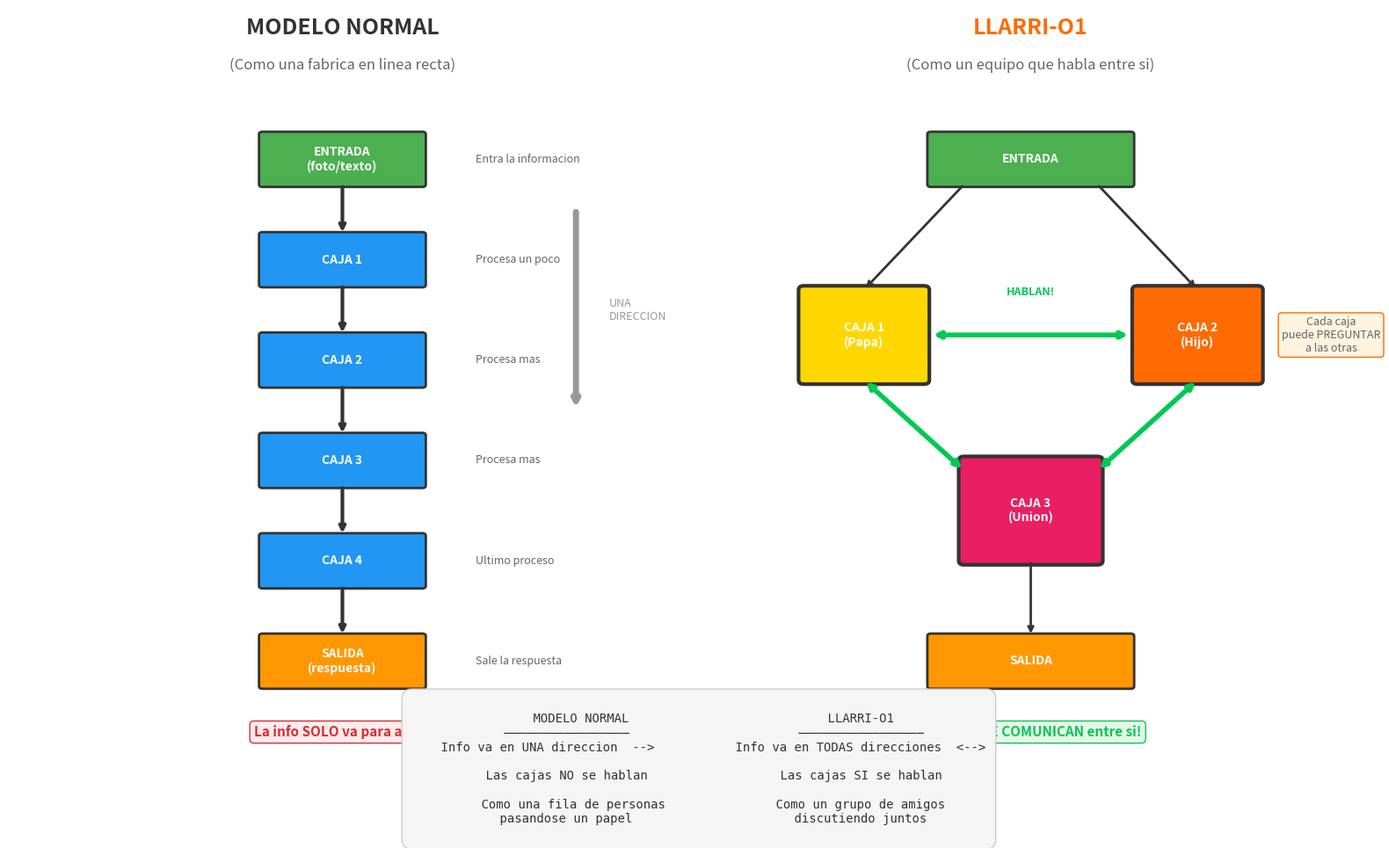

Source code (Python):
"""
DIAGRAMA SUPER BASICO: Modelo Normal vs LLARRI-O1
=================================================

Para personas que NO saben de IA
"""

import matplotlib.pyplot as plt
import matplotlib.patches as patches
from matplotlib.patches import FancyBboxPatch, FancyArrowPatch, Circle, Rectangle

# Crear figura con 2 diagramas
fig, axes = plt.subplots(1, 2, figsize=(16, 10))
fig.patch.set_facecolor('white')

# ================================================================
# DIAGRAMA 1: MODELO NORMAL (Como una fabrica en linea)
# ================================================================

ax1 = axes[0]
ax1.set_xlim(0, 10)
ax1.set_ylim(0, 14)
ax1.axis('off')
ax1.set_facecolor('white')

# Titulo
ax1.text(5, 13.5, 'MODELO NORMAL', fontsize=18, fontweight='bold', 
         ha='center', color='#333333')
ax1.text(5, 12.8, '(Como una fabrica en linea recta)', fontsize=12, 
         ha='center', color='#666666', style='italic')

# Cajas en linea vertical
cajas_normal = [
    ("ENTRADA\n(foto/texto)", 5, 11, '#4CAF50', "Entra la informacion"),
    ("CAJA 1", 5, 9, '#2196F3', "Procesa un poco"),
    ("CAJA 2", 5, 7, '#2196F3', "Procesa mas"),
    ("CAJA 3", 5, 5, '#2196F3', "Procesa mas"),
    ("CAJA 4", 5, 3, '#2196F3', "Ultimo proceso"),
    ("SALIDA\n(respuesta)", 5, 1, '#FF9800', "Sale la respuesta"),
]

for nombre, x, y, color, descripcion in cajas_normal:
    # Caja
    rect = FancyBboxPatch((x-1.2, y-0.5), 2.4, 1, boxstyle="round,pad=0.05",
                          facecolor=color, edgecolor='#333', linewidth=2)
    ax1.add_patch(rect)
    ax1.text(x, y, nombre, ha='center', va='center', fontsize=10, 
             fontweight='bold', color='white')
    
    # Descripcion al lado
    ax1.text(x+2, y, descripcion, ha='left', va='center', fontsize=9, color='#666')

# Flechas (solo hacia abajo)
for i in range(len(cajas_normal)-1):
    y_start = cajas_normal[i][2] - 0.5
    y_end = cajas_normal[i+1][2] + 0.5
    ax1.annotate('', xy=(5, y_end), xytext=(5, y_start),
                arrowprops=dict(arrowstyle='->', color='#333', lw=3))

# Nota importante
ax1.text(5, -0.5, 'La info SOLO va para abajo', fontsize=11, ha='center',
         color='#d32f2f', fontweight='bold',
         bbox=dict(boxstyle='round', facecolor='#ffebee', edgecolor='#d32f2f'))

# Icono de flecha unidireccional
ax1.annotate('', xy=(8.5, 6), xytext=(8.5, 10),
            arrowprops=dict(arrowstyle='->', color='#999', lw=5))
ax1.text(9, 8, 'UNA\nDIRECCION', ha='left', va='center', fontsize=9, color='#999')

# ================================================================
# DIAGRAMA 2: LLARRI-O1 (Como un equipo que se comunica)
# ================================================================

ax2 = axes[1]
ax2.set_xlim(0, 10)
ax2.set_ylim(0, 14)
ax2.axis('off')
ax2.set_facecolor('white')

# Titulo
ax2.text(5, 13.5, 'LLARRI-O1', fontsize=18, fontweight='bold', 
         ha='center', color='#FF6B00')
ax2.text(5, 12.8, '(Como un equipo que habla entre si)', fontsize=12, 
         ha='center', color='#666666', style='italic')

# Entrada
rect_entrada = FancyBboxPatch((3.5, 10.5), 3, 1, boxstyle="round,pad=0.05",
                              facecolor='#4CAF50', edgecolor='#333', linewidth=2)
ax2.add_patch(rect_entrada)
ax2.text(5, 11, 'ENTRADA', ha='center', va='center', fontsize=10, 
         fontweight='bold', color='white')

# Las 3 cajas principales (triangulo)
cajas_llarri = [
    ("CAJA 1\n(Papa)", 2.5, 7.5, '#FFD700', 1.8),
    ("CAJA 2\n(Hijo)", 7.5, 7.5, '#FF6B00', 1.8),
    ("CAJA 3\n(Union)", 5, 4, '#E91E63', 2),
]

for nombre, x, y, color, size in cajas_llarri:
    rect = FancyBboxPatch((x-size/2, y-size/2), size, size, 
                          boxstyle="round,pad=0.08",
                          facecolor=color, edgecolor='#333', linewidth=3)
    ax2.add_patch(rect)
    ax2.text(x, y, nombre, ha='center', va='center', fontsize=10, 
             fontweight='bold', color='white')

# Salida
rect_salida = FancyBboxPatch((3.5, 0.5), 3, 1, boxstyle="round,pad=0.05",
                             facecolor='#FF9800', edgecolor='#333', linewidth=2)
ax2.add_patch(rect_salida)
ax2.text(5, 1, 'SALIDA', ha='center', va='center', fontsize=10, 
         fontweight='bold', color='white')

# Flechas de entrada
ax2.annotate('', xy=(2.5, 8.4), xytext=(4, 10.5),
            arrowprops=dict(arrowstyle='->', color='#333', lw=2))
ax2.annotate('', xy=(7.5, 8.4), xytext=(6, 10.5),
            arrowprops=dict(arrowstyle='->', color='#333', lw=2))

# FLECHAS BIDIRECCIONALES (lo importante!)
# Caja 1 <-> Caja 2
ax2.annotate('', xy=(6.5, 7.5), xytext=(3.5, 7.5),
            arrowprops=dict(arrowstyle='<->', color='#00C853', lw=4))
ax2.text(5, 8.3, 'HABLAN!', ha='center', fontsize=9, color='#00C853', fontweight='bold')

# Caja 1 <-> Caja 3
ax2.annotate('', xy=(4, 4.8), xytext=(2.5, 6.6),
            arrowprops=dict(arrowstyle='<->', color='#00C853', lw=4))

# Caja 2 <-> Caja 3
ax2.annotate('', xy=(6, 4.8), xytext=(7.5, 6.6),
            arrowprops=dict(arrowstyle='<->', color='#00C853', lw=4))

# Flecha a salida
ax2.annotate('', xy=(5, 1.5), xytext=(5, 3),
            arrowprops=dict(arrowstyle='->', color='#333', lw=2))

# Nota importante
ax2.text(5, -0.5, 'Las cajas SE COMUNICAN entre si!', fontsize=11, ha='center',
         color='#00C853', fontweight='bold',
         bbox=dict(boxstyle='round', facecolor='#e8f5e9', edgecolor='#00C853'))

# Descripcion al lado
ax2.text(9.5, 7.5, 'Cada caja\npuede PREGUNTAR\na las otras', ha='center', 
         va='center', fontsize=9, color='#666',
         bbox=dict(boxstyle='round', facecolor='#fff3e0', edgecolor='#FF6B00'))

# ================================================================
# CUADRO COMPARATIVO ABAJO
# ================================================================

comparison = """
    MODELO NORMAL                           LLARRI-O1
    ─────────────────                       ─────────────────
    Info va en UNA direccion  -->           Info va en TODAS direcciones  <-->
    
    Las cajas NO se hablan                  Las cajas SI se hablan
    
    Como una fila de personas               Como un grupo de amigos
    pasandose un papel                      discutiendo juntos
"""

fig.text(0.5, 0.02, comparison, ha='center', va='bottom', fontsize=10,
         family='monospace', color='#333',
         bbox=dict(boxstyle='round', facecolor='#f5f5f5', edgecolor='#ccc', pad=0.8))

plt.tight_layout(rect=[0, 0.12, 1, 0.98])

# Guardar
plt.savefig('diagrama_basico_llarri.png', dpi=150, facecolor='white', 
            edgecolor='none', bbox_inches='tight')
print("Guardado: diagrama_basico_llarri.png")

plt.show()
